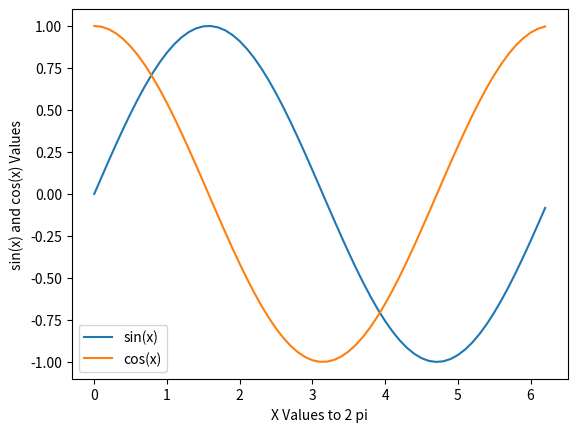

This chart was generated by the following Python code:
# FE-595A
# Plot sine and cos on same axis
import matplotlib.pyplot as plt
import numpy as np
x = np.arange(0,2*np.pi,0.1)
y = np.sin(x)
z = np.cos(x)
plt.plot(x,y,x,z)
plt.xlabel('X Values to 2 pi')
plt.ylabel('sin(x) and cos(x) Values')
plt.legend(['sin(x)', 'cos(x)'])
plt.show()

